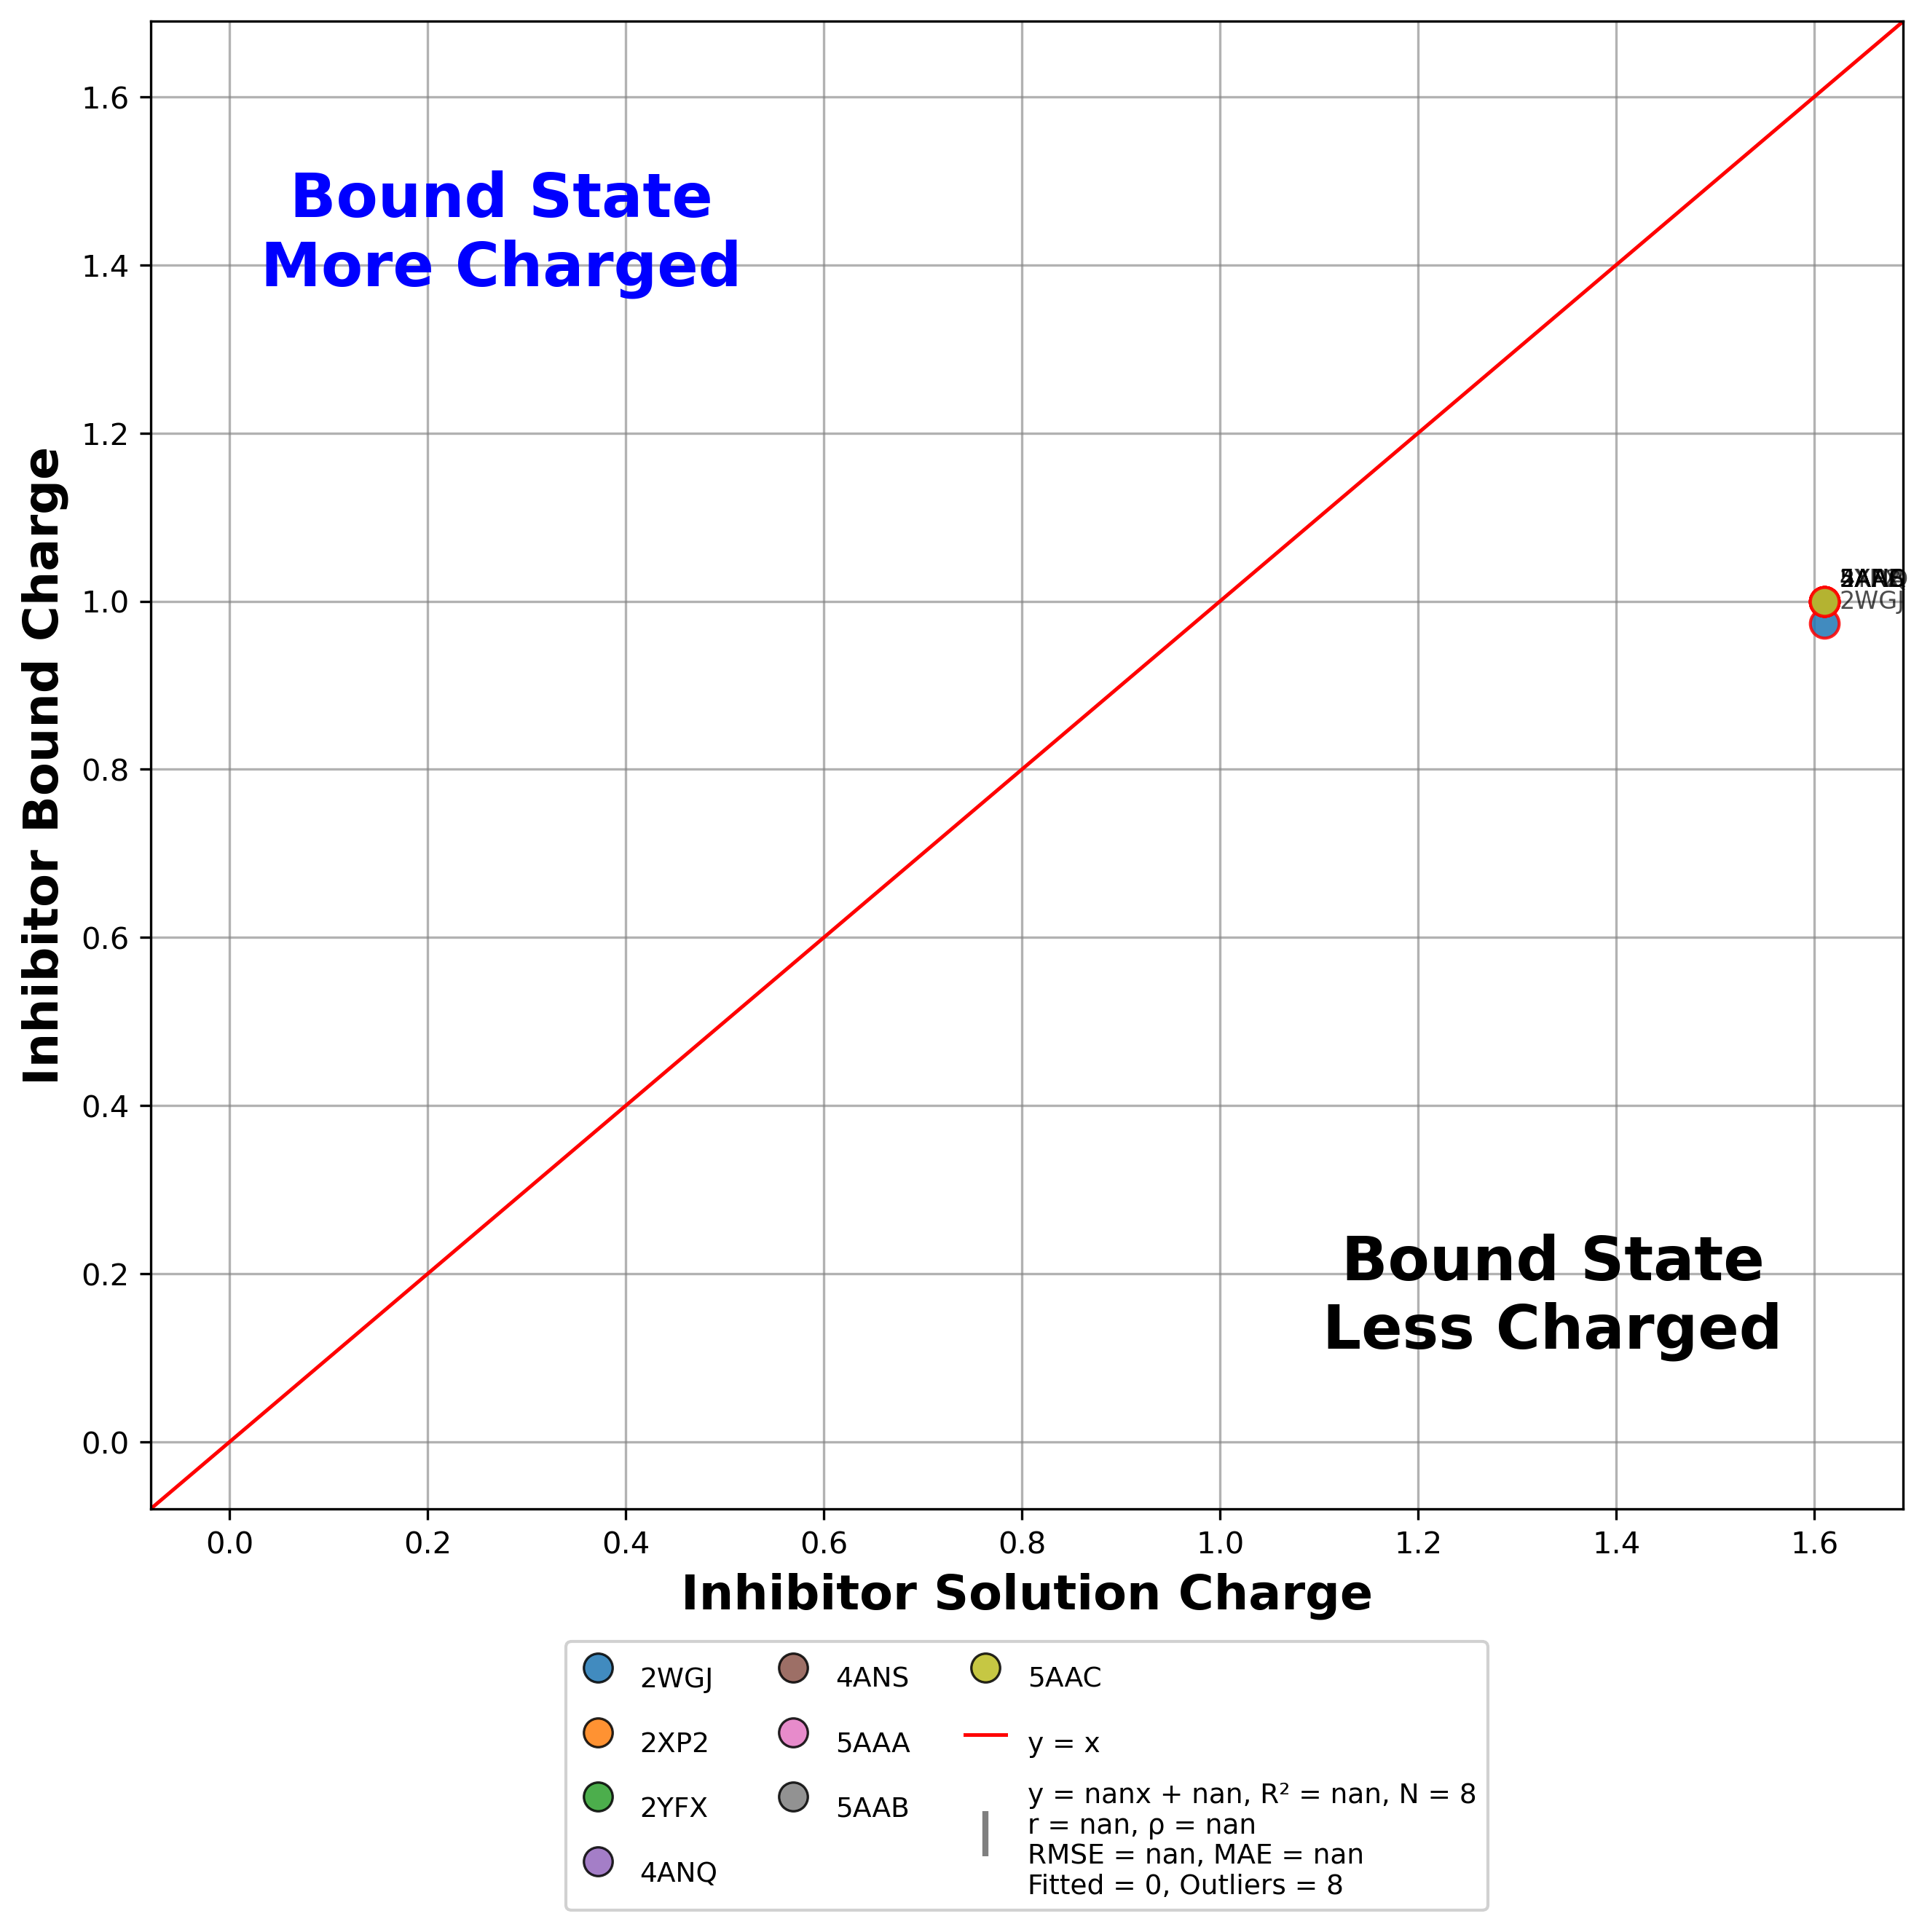

The file beside this chart, header and first rows:
pdb, residue, inhibitor, n_trials, x_mean(run_inhib), x_sem, y_mean(run_holo), y_sem, diff_mean(y-x), diff_sem
2WGJ, VGH+A2346_, Crizotinib, 3, 1.61, 0.000000, 0.9733, 0.003333, -0.6367, 0.003333
2XP2, VGH+A9000_, Crizotinib, 3, 1.61, 0.000000, 1, 0.000000, -0.61, 0.000000
2YFX, VGH+A9000_, Crizotinib, 3, 1.61, 0.000000, 1, 0.000000, -0.61, 0.000000
4ANQ, VGH+A9000_, Crizotinib, 3, 1.61, 0.000000, 1, 0.000000, -0.61, 0.000000
4ANS, VGH+A9000_, Crizotinib, 3, 1.61, 0.000000, 1, 0.000000, -0.61, 0.000000
5AAA, VGH+A9000_, Crizotinib, 3, 1.61, 0.000000, 1, 0.000000, -0.61, 0.000000
5AAB, VGH+A9000_, Crizotinib, 3, 1.61, 0.000000, 1, 0.000000, -0.61, 0.000000
5AAC, VGH+A9000_, Crizotinib, 3, 1.61, 0.000000, 1, 0.000000, -0.61, 0.000000
